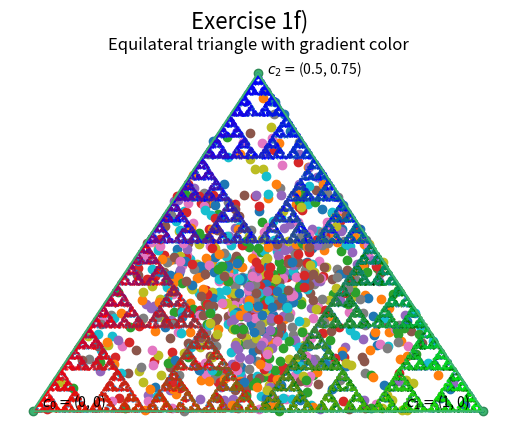

Write Python code to recreate this figure.
import numpy as np
import matplotlib.pyplot as plt


# Exercise 1a)
def get_point(p1, p2):
    """
    Get the third point and return the positive and negative x- and y-values.

    Parameters:
    -----------
    p1 -- point 1 (x, y)
    p2 -- point 2 (x, y)
    """
    mid_point_x = (p1[0] + p2[0]) / 2
    mid_point_y = (p1[1] + p2[1]) / 2
    origin_x = (p1[0] - mid_point_x) * (3 / 2)
    origin_y = (p1[1] - mid_point_y) * (3 / 2)

    x_point_pos = mid_point_x + origin_y
    y_point_pos = mid_point_y - origin_x
    x_point_neg = mid_point_x - origin_y
    y_point_neg = mid_point_y + origin_x

    return x_point_pos, y_point_pos, x_point_neg, y_point_neg


c_0 = (0, 0)
c_1 = (1, 0)
c_2 = get_point(c_0, c_1)
print(f"The third point is: {c_2[:2]} or {c_2[2:]}")

# Define all the corners as an array
corners = np.array([[0, 0], [1, 0], [1 / 2, 3 / 4]])


def plot_3_points():
    """Plot the corners of an equilateral triangle."""

    # Choosing the triangle with positive y-value
    plt.grid(axis='both', which='major', c='silver', ls='-', lw=1)
    plt.minorticks_on()
    plt.grid(axis='both', which='minor', c='gainsboro', ls=':', lw=1)
    plt.scatter(*zip(*corners), c='mediumseagreen', ec='seagreen')

    plt.plot([0, 1, 1 / 2, 0], [0, 0, 3 / 4, 0], c='mediumseagreen')

    plt.text(
        corners[0][0] + 0.02,
        corners[0][1],
        rf'$c_0 = $({int(corners[0][0])}, {int(corners[0][1])})',
        ha='left',
        va='bottom')
    plt.text(
        corners[1][0] - 0.03,
        corners[1][1],
        rf'$c_1 = $({int(corners[1][0])}, {int(corners[1][1])})',
        ha='right',
        va='bottom')
    plt.text(
        corners[2][0] + 0.02,
        corners[2][1],
        rf'$c_2 = $({corners[2][0]}, {corners[2][1]})',
        ha='left')

    plt.axis('equal')
    plt.suptitle("Exercise 1a)", size=16)
    plt.title(
        f'Equilateral triangle with points {c_0}, {c_1}, {c_2[:2]}', size=12)
    plt.show()


# Exercise 1b)
# Picking a starting point
w_i = np.random.random(size=3)
w_sum = sum(w_i)
w_scale = w_i / w_sum
X = w_scale @ corners


def plot_n_points():
    """
    Plot the starting point 1000 times.

    Computes an array with size 3 and then scale the array, so the sum is
    always equal to 1. Then computes the points by performing matrix
    multiplication between the to arrays, and then plot with scatter.
    """
    N = 1000
    for _ in range(N):
        w_i = np.random.random(size=3)
        w_sum = sum(w_i)
        w_scale = w_i / w_sum
        X = w_scale @ corners
        plt.scatter(X[0], X[1])

    plt.suptitle("Exercise 1b)", size=16)
    plt.title(
        f"{N} plots of points as a linear combination of corners", size=12)
    plt.show()


# Exercise 1c)
def next(X_i):
    """
    Get the next point to iterate and return it.

    Set index c_j to random integers from 0 (inclusive) to 2 (exclusive). Then
    computes the next point in the iteration, and return the next point.

    Parameter:
    ----------
    X_i -- the i'th point (x, y) in the iteration
    """
    c_j = np.random.randint(3)
    X_next = (X_i + corners[c_j]) / 2
    return X_next


# Exercise 1d)
# Iterates through the first 5 points an discarding them
for _ in range(5):
    X = next(X)


def plot_triangle():
    """
    Plot the Sierpinski Triangle.

    Iterates the next point in the x_list by using the function next, and then
    plotting the x_list with 10000 points with scatter.
    """
    N = 10000
    x_list = np.zeros((N, 2))
    x_list[0] = X

    for i in range(N - 1):
        x_list[i + 1] = next(x_list[i])

    plt.scatter(*zip(*x_list), s=0.8, marker='.')
    plt.suptitle("Exercise 1d)", size=16)
    plt.title("Equilateral triangle")
    plt.axis('equal')
    plt.axis("off")
    plt.show()


# Exercise 1e)
def next_color(X_i):
    """
    Get the next point to iterate with color and return it.

    Set index c_j to random integers from 0 (inclusive) to 2 (exclusive). Then
    computes the next point in the iteration, and return the next point and
    index.

    Parameter:
    ----------
    X_i -- the i'th point (x, y) in the iteration
    """
    c_j = np.random.randint(3)
    X_next = (X_i + corners[c_j]) / 2
    return X_next, c_j


N = 10000
# Iterates through the first 5 points an discarding them
for _ in range(5):
    X = next_color(X)[0]

x_list = np.zeros((N, 2))
colours = np.zeros(N, dtype=int)

x_list[0] = X
colours[0] = next_color(X)[1]
# Itterate through the arrays
for i in range(N - 1):
    x_list[i + 1], colours[i + 1] = next_color(x_list[i])

# Giving the points in each corner a color: red, green or blue
red = x_list[colours == 0]
green = x_list[colours == 1]
blue = x_list[colours == 2]

print(f"number of red: {len(red)}")
print(f"number of green: {len(green)}")
print(f"number of blue: {len(blue)}")


def plot_color():
    """
    Plot the Sierpinski Triangle with colors.

    Using scatter to plot all the points with the corresponding colors; red,
    green and blue for each corner.
    """
    plt.scatter(*zip(*red), s=0.8, marker='.', color="red")
    plt.scatter(*zip(*green), s=0.8, marker='.', color="green")
    plt.scatter(*zip(*blue), s=0.8, marker='.', color="blue")
    plt.suptitle("Exercise 1e)", size=16)
    plt.title("Equilateral triangle with colors")
    plt.axis('equal')
    plt.axis("off")
    plt.show()


# Exercise 1f)
def color_matrice_next(C_i, X_i):
    """
    Get the next color with corresponding point and return the color and point.

    Set index j to random integers from 0 (inclusive) to 2 (exclusive). Then
    computes the next color and the next point in the iteration.

    Parameters:
    C_i -- The RGB colors of the X_i point in form of a matrix
    X_i -- The i'th point (x, y) in the iteration
    """
    j = np.random.randint(3)
    C_next = (C_i + r[j]) / 2
    X_next = (X_i + corners[j]) / 2
    return X_next, C_next


# Define the color vectors in the C_i matrix
r = np.array([[1, 0, 0], [0, 1, 0], [0, 0, 1]])
N = 10000

# Iterates through the first 5 points an discarding them
for _ in range(5):
    X = next_color(X)[0]

x_list = np.zeros((N, 2))
colours = np.zeros((N, 3))

x_list[0] = X


def plot_rgb_gradient():
    """
    Plot the Sierpinski Triangle with RGB gradient colors.

    First iterates through the arrays x_list and colours, which is set to the
    function color_matrice_next with the i'th iteration in the lists. Then
    plot the iterated points with gradient RGB colors with scatter.
    """
    for i in range(N - 1):
        x_list[i + 1], colours[i + 1] = color_matrice_next(
            colours[i], x_list[i])
    plt.scatter(*zip(*x_list), c=colours, s=0.2)

    plt.suptitle("Exercise 1f)", size=16)
    plt.title("Equilateral triangle with gradient color")
    plt.show()


if __name__ == '__main__':
    # Plotting figure from exercise 1a)
    plot_3_points()

    # Plotting figure from exercise 1b)
    plot_n_points()

    # Plotting figure from exercise 1d)
    plot_triangle()

    # Plotting figure from exercise 1e)
    plot_color()

    # Plotting figure from exercise 1f)
    plot_rgb_gradient()
